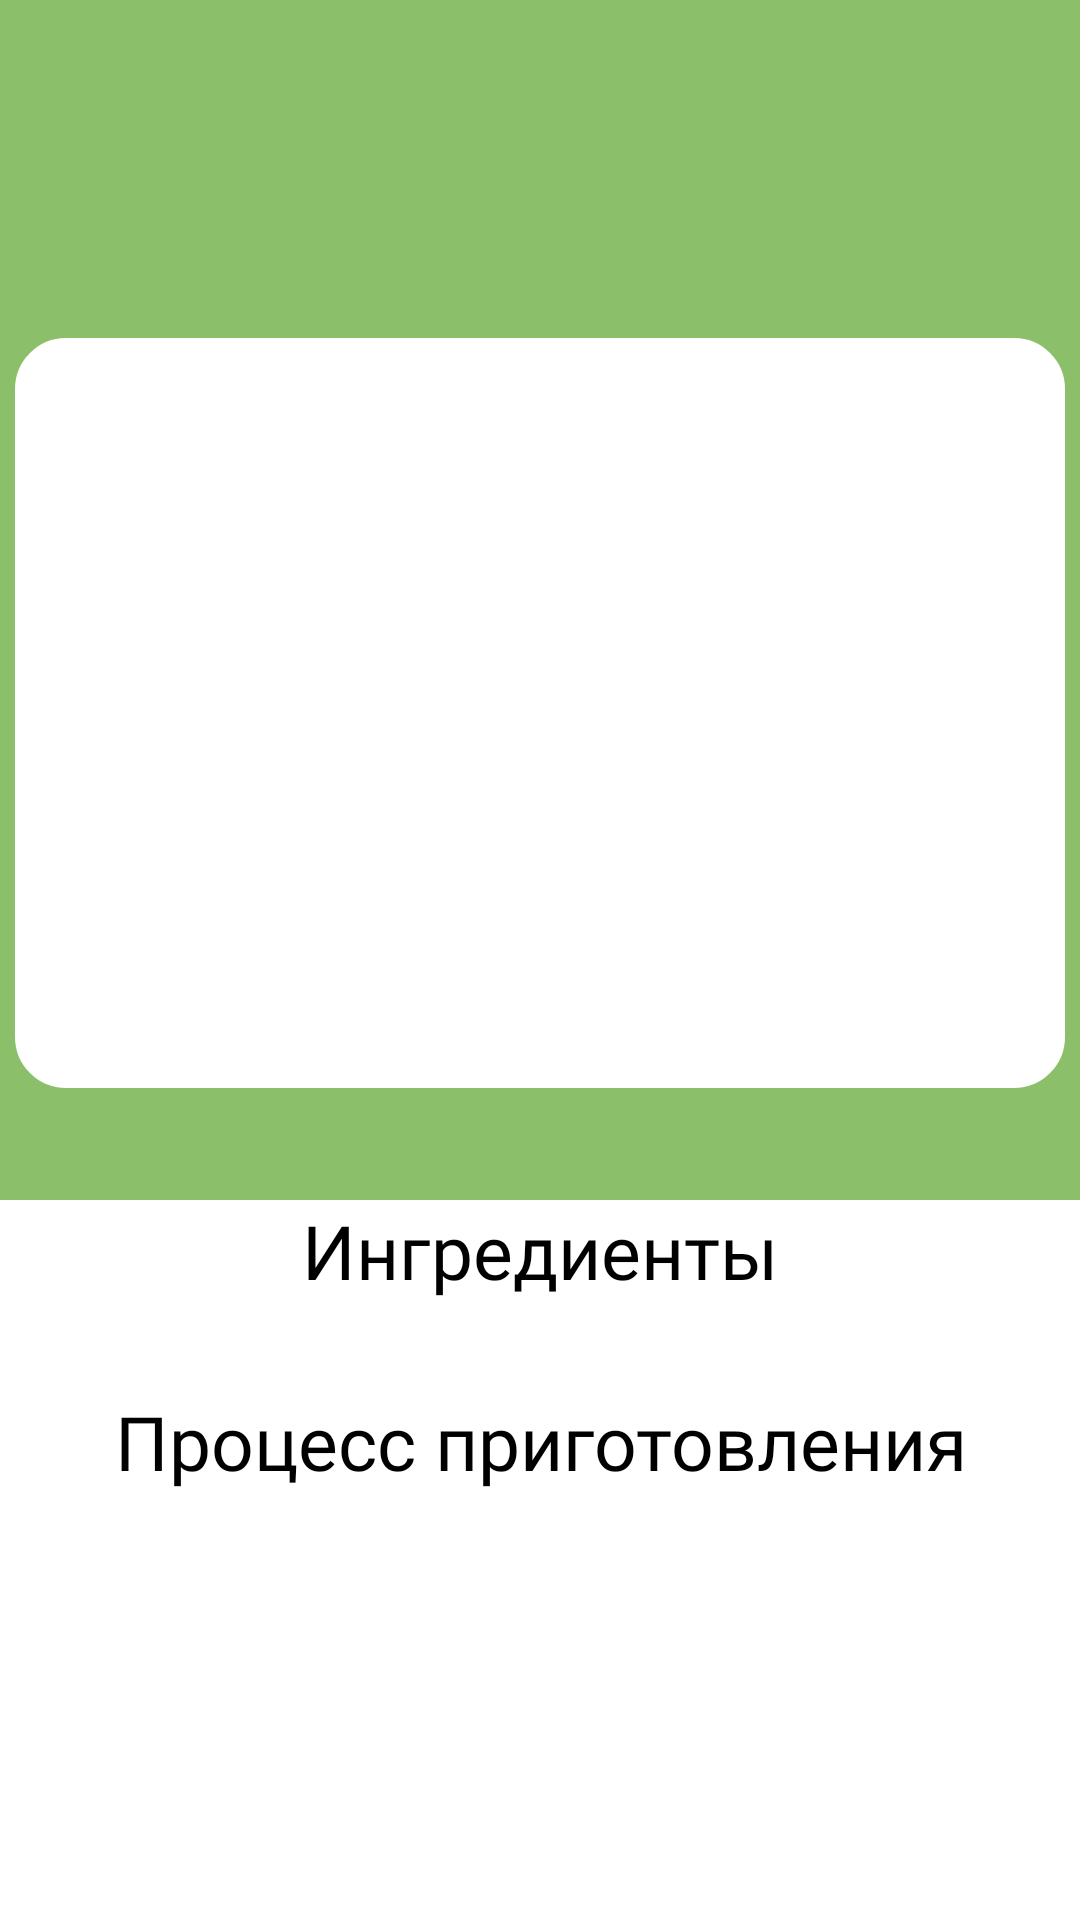

Produce the Android XML layout that renders to this screen, including the resource entries it uses.
<!-- AndroidManifest.xml: application theme AppThemeLight -->
<!-- res/layout/fragment_recipe.xml -->
<?xml version="1.0" encoding="utf-8"?>
<ScrollView xmlns:android="http://schemas.android.com/apk/res/android"
    style="@style/SCREEN"
    xmlns:tools="http://schemas.android.com/tools"

    android:id="@+id/fragment_recipe"
    android:layout_width="match_parent"
    android:layout_height="match_parent"
    tools:context=".RecipeFragment"
    tools:visibility="visible"
    tools:ignore="ScrollViewCount">

        <LinearLayout
            android:layout_width="match_parent"
            android:layout_height="wrap_content"
            android:orientation="vertical">


                <RelativeLayout
                    android:id="@+id/blockTwo"
                    android:layout_width="match_parent"
                    android:layout_height="400dp"
                    android:background="#8BBF6A">

                        <ImageView
                            android:id="@+id/backButton"
                            android:layout_width="52dp"
                            android:layout_height="58dp"
                            android:background="#8BBF6A"
                            android:src="@drawable/baseline_arrow_back_ios_new_24" />

                        <TextView
                            android:id="@+id/textViewRecep"
                            style="@style/TEXT_BOLD"
                            android:layout_width="match_parent"
                            android:layout_height="wrap_content"
                            android:layout_below="@id/backButton"
                            android:layout_marginTop="-1dp"
                            android:gravity="center"
                            android:textColor="@color/white"
                            android:textSize="30sp" />

                        <ImageView
                            android:layout_width="350dp"
                            android:layout_height="250dp"
                            android:layout_below="@id/textViewRecep"
                            android:layout_centerHorizontal="true"
                            android:layout_marginTop="15dp"
                            android:background="@drawable/image_border" />

                        <ImageView
                            android:id="@+id/imageviewRecep"
                            android:layout_width="300dp"
                            android:layout_height="250dp"
                            android:layout_below="@id/textViewRecep"
                            android:layout_centerHorizontal="true"
                            android:layout_marginTop="15dp"
                            android:background="@drawable/image_border" />

                </RelativeLayout>

                <TextView
                    style="@style/TEXT_BOLD"
                    android:id="@+id/ingredient"
                    android:layout_width="match_parent"
                    android:layout_height="wrap_content"
                    android:layout_marginStart="25dp"
                    android:layout_marginEnd="25dp"
                    android:text="@string/Ingredient"
                    android:gravity="center"/>

                <LinearLayout
                    android:id="@+id/checkbox"
                    android:layout_width="match_parent"
                    android:layout_height="wrap_content"
                    android:orientation="vertical"
                    android:layout_marginStart="25dp"
                    android:layout_marginEnd="25dp"
                    style="@style/TEXT_REGULAR"
                    android:paddingTop="10dp">

                </LinearLayout>


                <TextView
                    style="@style/TEXT_BOLD"
                    android:id="@+id/nameProcess"
                    android:layout_width="match_parent"
                    android:layout_height="wrap_content"
                    android:layout_marginStart="25dp"
                    android:layout_marginTop="20dp"
                    android:layout_marginEnd="25dp"
                    android:text="@string/nameProcess"
                    android:gravity="center" />

                <TextView
                    style="@style/TEXT_REGULAR"
                    android:letterSpacing="0.04"
                    android:lineSpacingExtra="4dp"
                    android:id="@+id/textViewRecipe"
                    android:layout_width="match_parent"
                    android:layout_height="wrap_content"
                    android:paddingTop="10dp"
                    android:layout_marginStart="25dp"
                    android:layout_marginEnd="25dp" />

        </LinearLayout>

</ScrollView>
<!-- resources referenced by this layout -->
<resources>
  <color name="white">#FFFFFFFF</color>
  <!-- drawable image_border (drawable) -->
  <?xml version="1.0" encoding="utf-8"?>
      <shape xmlns:android="http://schemas.android.com/apk/res/android">
      <solid android:color="@color/white" />
          <stroke
              android:color="@color/white"
              android:width="14dp"
          />
          <corners android:radius="10dp" /> 
      </shape>
  <string name="Ingredient">Ингредиенты</string>
  <string name="nameProcess">Процесс приготовления</string>
  <style name="SCREEN">
          <item name="android:background">@color/white</item>
      </style>
  <style name="TEXT_BOLD">
          <item name="android:textColor">@color/black</item>
          <item name="android:fontFamily">@font/roboto_black</item>
          <item name="android:textSize">25sp</item>
      </style>
  <style name="TEXT_REGULAR">
          <item name="android:textColor">@color/black</item>
          <item name="android:fontFamily">@font/roboto_regular</item>
          <item name="android:textSize">18sp</item>
      </style>
  <style name="AppThemeLight" parent="Theme.MaterialComponents.Light.NoActionBar">
          <item name="colorPrimary">@color/white</item>
          <item name="colorPrimaryVariant">@color/white</item>
          <item name="colorOnPrimary">@color/white</item>
  
          <item name="android:statusBarColor">@color/grey</item>
      </style>
  <color name="black">#FF000000</color>
  <color name="grey">#aaa</color>
</resources>
